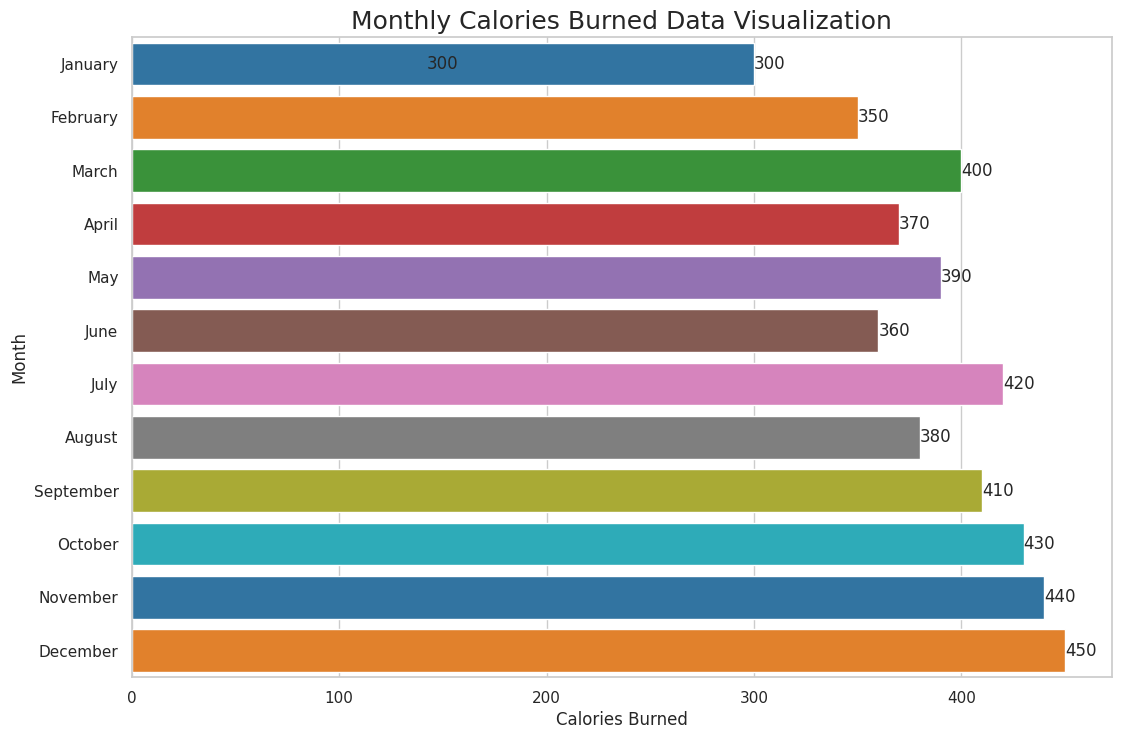

Write Python code to recreate this figure.

import seaborn as sns
import pandas as pd
import matplotlib.pyplot as plt

# Data
data = {
    'Month': ['January', 'February', 'March', 'April', 'May', 'June', 
              'July', 'August', 'September', 'October', 'November', 'December'],
    'Calories Burned': [300, 350, 400, 370, 390, 360, 420, 380, 410, 430, 440, 450]
}

# Create DataFrame
df = pd.DataFrame(data)

# seaborn style
sns.set_theme(style="whitegrid")

# Create a color palette
palette = ['#1f77b4', '#ff7f0e', '#2ca02c', '#d62728', '#9467bd', '#8c564b', '#e377c2', '#7f7f7f', '#bcbd22', '#17becf', '#1f77b4', '#ff7f0e']

# Initialize the matplotlib figure
f, ax = plt.subplots(figsize=(14, 8))

# Plot the Calories Burned
sns.barplot(y="Month", x="Calories Burned", data=df, palette=palette, ci=None)

# Customize the axes and title
ax.set_ylabel('Month')
ax.set_xlabel('Calories Burned')
ax.set_title('Monthly Calories Burned Data Visualization', fontsize=18)

# Show values on bars
for p in ax.patches:
    width = p.get_width()
    plt.text(width, p.get_y() + p.get_height() / 2., '{:1.0f}'.format(width), ha='left', va='center')

# Adjust the bar label position
ax.bar_label(ax.containers[0], label_type='center')

# Set the margins
plt.subplots_adjust(left=0.2, right=0.9, top=0.9, bottom=0.1)

# Show the plot
plt.show()
